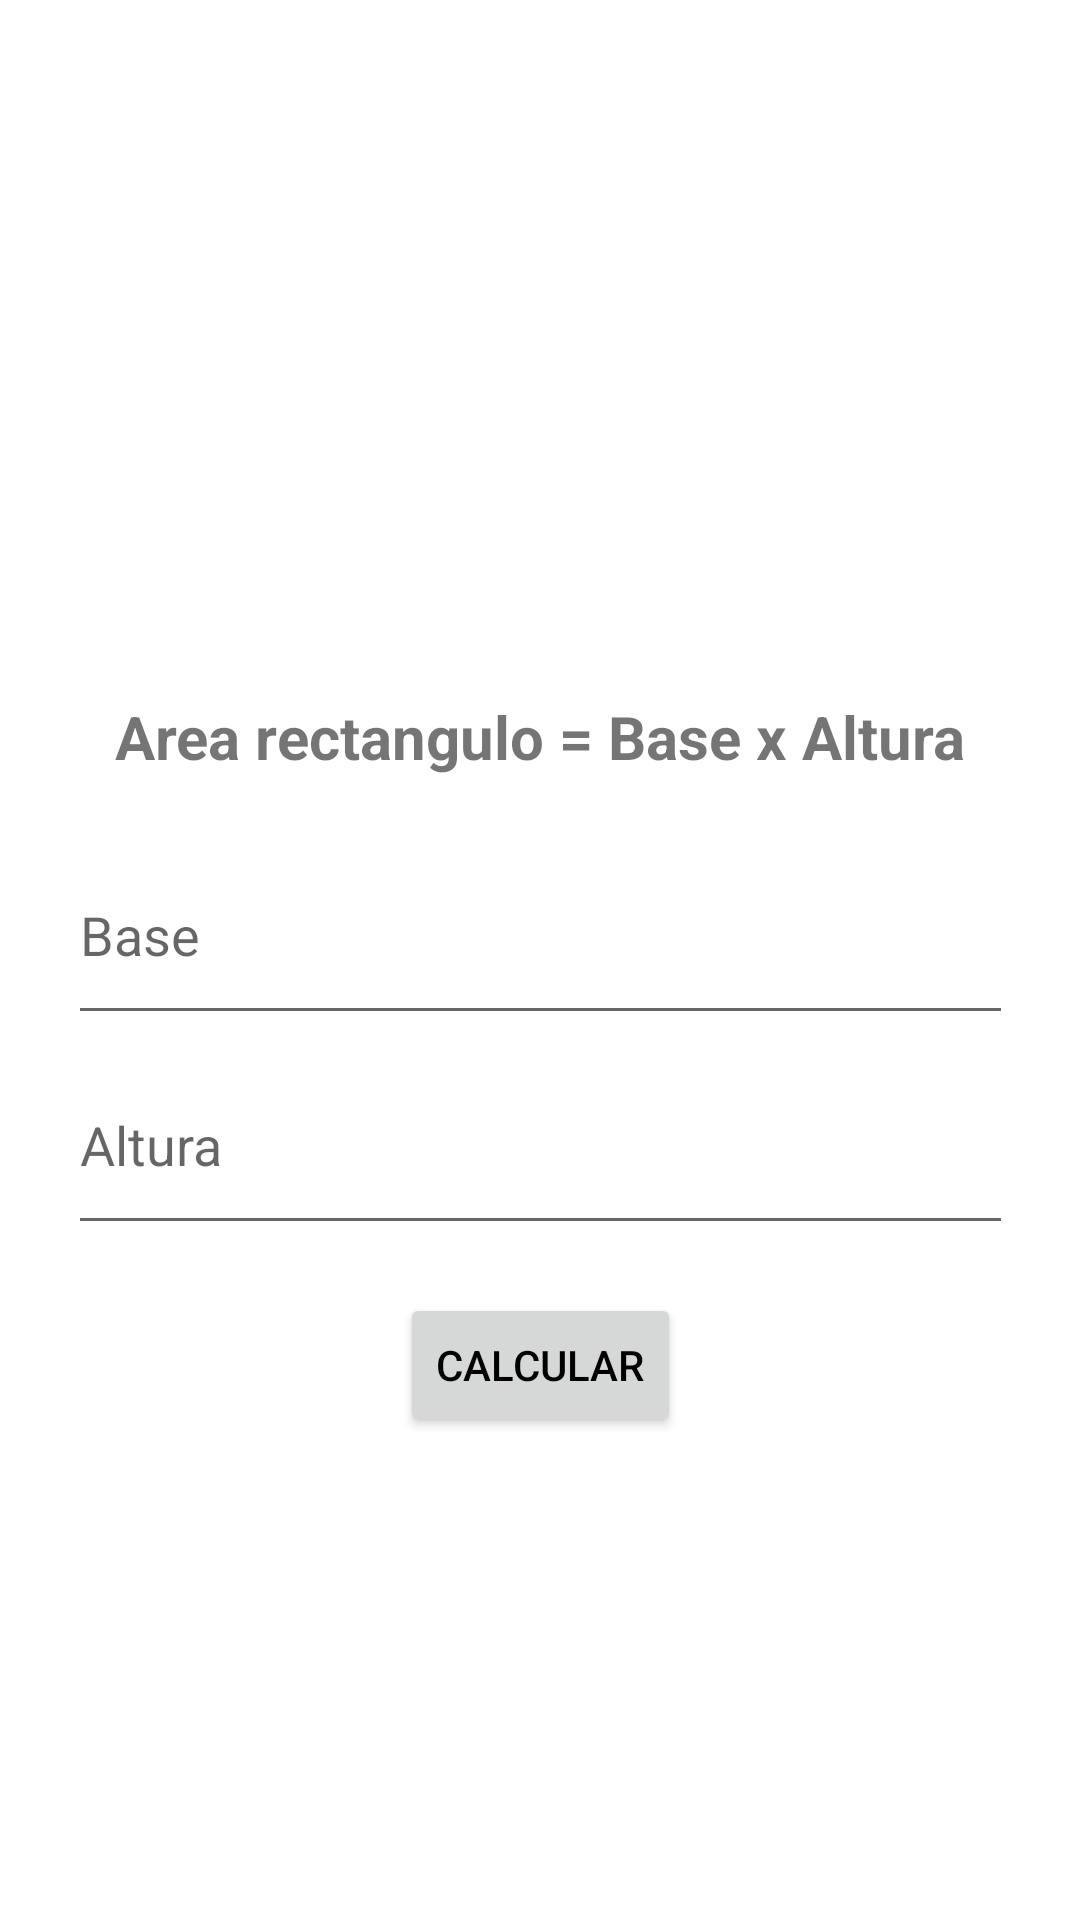

This screen was rendered from an Android layout file. Write that file and the resources it references.
<!-- AndroidManifest.xml: application theme Theme.GeometriaMath -->
<!-- res/layout/activity_area_rectangulo.xml -->
<?xml version="1.0" encoding="utf-8"?>
<androidx.constraintlayout.widget.ConstraintLayout xmlns:android="http://schemas.android.com/apk/res/android"
    xmlns:app="http://schemas.android.com/apk/res-auto"
    xmlns:tools="http://schemas.android.com/tools"
    android:layout_width="match_parent"
    android:layout_height="match_parent"
    android:padding="3dp"
    tools:context=".ui.rectangulo.AreaRectanguloActivity">

    <ImageView
        android:id="@+id/imageView2"
        android:layout_width="343dp"
        android:layout_height="217dp"
        android:layout_marginTop="12dp"
        android:contentDescription="@string/area_rectangulo"
        app:layout_constraintEnd_toEndOf="parent"
        app:layout_constraintStart_toStartOf="parent"
        app:layout_constraintTop_toTopOf="parent"
        app:srcCompat="@drawable/rectangulo" />

    <TextView
        android:id="@+id/title"
        android:layout_width="wrap_content"
        android:layout_height="wrap_content"
        android:text="@string/area_rectangulo"
        android:textSize="20sp"
        android:textStyle="bold"
        app:layout_constraintEnd_toEndOf="parent"
        app:layout_constraintStart_toStartOf="parent"
        app:layout_constraintTop_toBottomOf="@+id/imageView2" />

    <EditText
        android:id="@+id/base"
        android:layout_width="wrap_content"
        android:layout_height="wrap_content"
        android:layout_marginTop="16dp"
        android:ems="15"
        android:hint="@string/baseTriangulo"
        android:inputType="numberDecimal"
        android:minWidth="50sp"
        android:minHeight="70sp"
        app:layout_constraintEnd_toEndOf="parent"
        app:layout_constraintStart_toStartOf="parent"
        app:layout_constraintTop_toBottomOf="@+id/title"
        android:autofillHints="" />

    <EditText
        android:id="@+id/altura"
        android:layout_width="wrap_content"
        android:layout_height="wrap_content"
        android:ems="15"
        android:hint="@string/alturaTriangulo"
        android:inputType="numberDecimal"
        android:minWidth="50sp"
        android:minHeight="70sp"
        app:layout_constraintEnd_toEndOf="parent"
        app:layout_constraintStart_toStartOf="parent"
        app:layout_constraintTop_toBottomOf="@+id/base"
        android:autofillHints="" />

    <Button
        android:id="@+id/buttonCalcular"
        android:layout_width="wrap_content"
        android:layout_height="wrap_content"
        android:layout_marginTop="16dp"
        android:text="@string/botonCalcular"
        android:textColor="#000000"
        app:layout_constraintEnd_toEndOf="parent"
        app:layout_constraintStart_toStartOf="parent"
        app:layout_constraintTop_toBottomOf="@+id/altura" />

    <TextView
        android:id="@+id/resultadoText"
        android:layout_width="wrap_content"
        android:layout_height="wrap_content"
        android:layout_marginTop="20dp"
        android:text=""
        app:layout_constraintEnd_toEndOf="parent"
        app:layout_constraintStart_toStartOf="parent"
        app:layout_constraintTop_toBottomOf="@+id/buttonCalcular" />


</androidx.constraintlayout.widget.ConstraintLayout>
<!-- resources referenced by this layout -->
<resources>
  <string name="alturaTriangulo">Altura</string>
      //Perimetro Hexagono
  <string name="area_rectangulo">Area rectangulo = Base x Altura</string>
  <string name="baseTriangulo">Base</string>
  <string name="botonCalcular">Calcular</string>
  <style name="Theme.GeometriaMath" parent="Theme.MaterialComponents.DayNight.DarkActionBar">
          
          <item name="colorPrimary">@color/purple_500</item>
          <item name="colorPrimaryVariant">@color/purple_700</item>
          <item name="colorOnPrimary">@color/white</item>
          
          <item name="colorSecondary">@color/teal_200</item>
          <item name="colorSecondaryVariant">@color/teal_700</item>
          <item name="colorOnSecondary">@color/black</item>
          
          <item name="android:statusBarColor">?attr/colorPrimaryVariant</item>
          
      </style>
  <color name="purple_500">#FF6200EE</color>
  <color name="purple_700">#FF3700B3</color>
  <color name="white">#FFFFFFFF</color>
  <color name="teal_200">#FF03DAC5</color>
  <color name="teal_700">#FF018786</color>
  <color name="black">#FF000000</color>
</resources>
